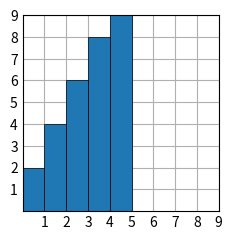

This chart was generated by the following Python code:
#pip install matplotlib
import matplotlib.pyplot as plt

import numpy as np

plt.style.use('_mpl-gallery')

# quantità barre e punto inizio:
x = 0.5 + np.arange(5)
#altezza coordinate y
y = [2, 4, 6, 8, 10]

# plot
fig, ax = plt.subplots()

#linewidth=spessore linea

ax.bar(x, y, width=1, edgecolor="black", linewidth=0.5)

ax.set(xlim=(0, 8), xticks=np.arange(1, 10),
       ylim=(0, 8), yticks=np.arange(1, 10))

plt.show()